Run: headless pygame with SDL's dummy video driver; simulated clock (each Clock.tick advances the game by its frame time, no real sleeping); random seed 0; keys injected as events and as key.get_pressed() state; no mouse input.
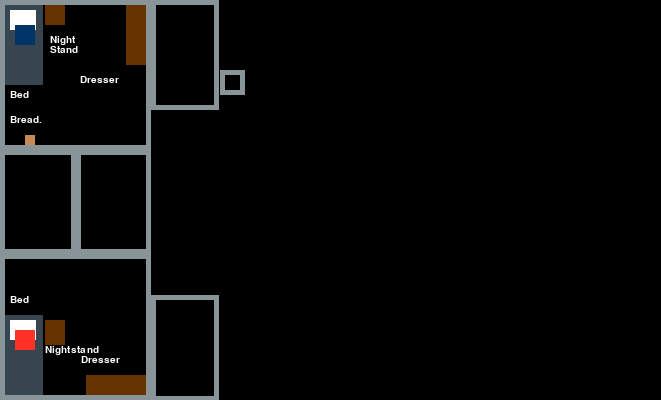
Frame 1 of 4 · flips 1–60 · no input
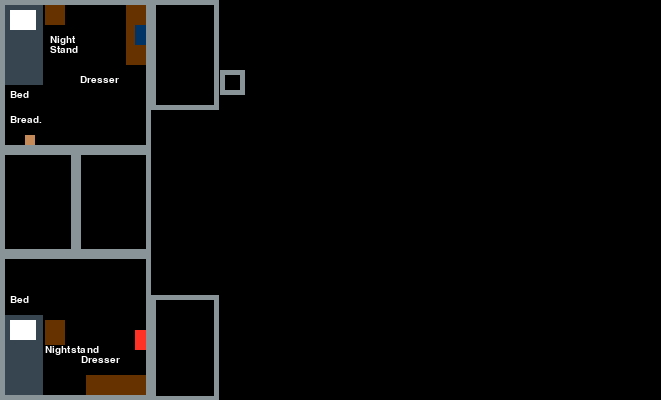
Frame 2 of 4 · flips 61–180 · tapped SPACE, RETURN · held RIGHT (→), D
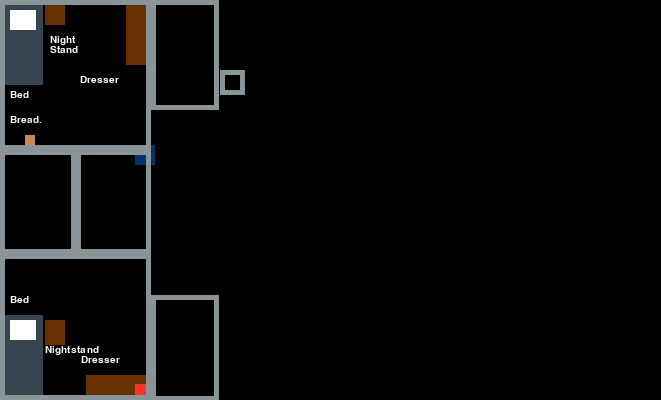
Frame 3 of 4 · flips 181–300 · held DOWN (↓), S
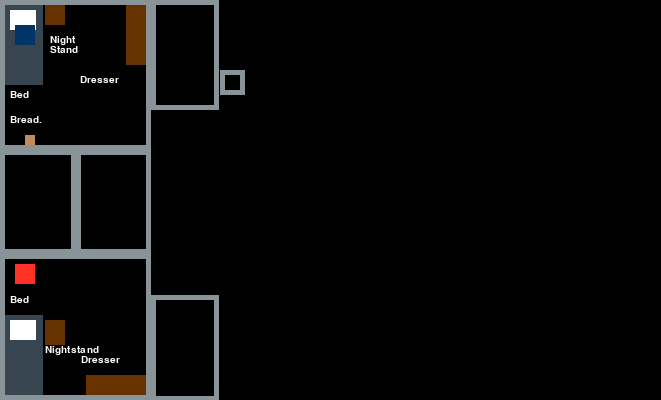
Frame 4 of 4 · flips 301–420 · held LEFT (←), A, UP (↑), W

The pygame program that drew these frames:

#----------------------------------------------------------------------------------------------------
# Imports The Pygame Library
# Download link: https://pypi.org/project/pygame/
# Created By The Python Community 
import pygame
from pygame import *
#----------------------------------------------------------------------------------------------------
# Some code used from user underscoreC on stack overflow
# Link: https://stackoverflow.com/questions/43179682/how-can-i-create-an-interactive-object-in-pygame
#----------------------------------------------------------------------------------------------------
# Some code used from online python game tutorial 
# Link to code: https://pastebin.com/embed_js/jB6k06hG
# Link to Video: https://www.youtube.com/watch?v=XGf2GcyHPhc&list=PLWKjhJtqVAbnqBxcdjVGgT3uVR10bzTEB&t=4734s
# Timestamp: (45:35)
#----------------------------------------------------------------------------------------------------

# Starts and keeps the code running 
pygame.init()
#defines how big the window is
pygame.init()


WIDTH = 661
HEIGHT = 400
Main = pygame.display.set_mode((WIDTH, HEIGHT))

#used to tell the program how many times to update AKA frames per second
clock = pygame.time.Clock()
#used to open and close the main loop
loop = False
# Creates and places character
x=100
y=50
class Player1:
    def __init__(self):
        self.speed = 2
        self.width = 16
        self.height = 16
        self.color = (0,51,102)
        self.rect = pygame.Rect(15,25, 20, 20,)

    def up(self):
        self.rect.y = max([self.rect.y - self.speed, 0])
        
    def down(self):
        self.rect.y = min([self.rect.y + self.speed, HEIGHT - self.height])
        
    def left(self):
        self.rect.x = max([self.rect.x - self.speed, 0])
        
    def right(self):
        self.rect.x = min([self.rect.x + self.speed, WIDTH - self.width])
        
    def draw(self):
        pygame.draw.rect(Main, self.color, self.rect)
class Player2:
    def __init__(self):
        self.speed = 2
        self.width = 16
        self.height = 16
        self.color = (255, 50, 37)
        self.rect = pygame.Rect(15,330, 20, 20)

    def up(self):
        self.rect.y = max([self.rect.y - self.speed, 0])
        
    def down(self):
        self.rect.y = min([self.rect.y + self.speed, HEIGHT - self.height])
        
    def left(self):
        self.rect.x = max([self.rect.x - self.speed, 0])
        
    def right(self):
        self.rect.x = min([self.rect.x + self.speed, WIDTH - self.width])
        
    def draw(self):
        pygame.draw.rect(Main, self.color, self.rect)
char1 = Player1()
char2 = Player2()


def dSR(surface,x,y,w,h): 
    pygame.draw.rect(surface, Bluegrey, (x,y,w,h),5)

#r1 deco
Bread = pygame.Rect(25,135,10,10)
Dresser1 = pygame.Rect(126, 5, 20, 60)
Nightstand1 = pygame.Rect(45, 5, 20, 20)
Bed1 = pygame.Rect(5, 5, 38, 80)
Pillow1 = pygame.Rect(10, 10, 26, 20)
#r2 deco
Dresser2 = pygame.Rect(86, 375, 60, 20)
Nightstand2 = pygame.Rect(45, 320, 20, 25)
Bed2 = pygame.Rect(5, 315, 38, 80)
Pillow2 = pygame.Rect(10, 320, 26, 20)
objects = [Dresser1,Nightstand1,Bed1,Pillow1,Bread]

# this is the main code part and everything that runs needs to be inside this loop to be shown on the screen
while not loop:
    for event in pygame.event.get():
        if event.type == pygame.QUIT:
            loop = True
    # this defines how the player moves
    pressed = pygame.key.get_pressed()
    if pressed[pygame.K_UP]:
        char1.up()
    if pressed[pygame.K_DOWN]:
        char1.down()
    if pressed[pygame.K_LEFT]:
        char1.left()
    if pressed[pygame.K_RIGHT]:
        char1.right()
    
    if pressed[pygame.K_w]:
        char2.up()
    if pressed[pygame.K_s]:
        char2.down()
    if pressed[pygame.K_a]:
        char2.left()
    if pressed[pygame.K_d]:
        char2.right()

    pygame.display.update()
    Main.fill((0, 0, 0))

    # this is an interesting piece of code as it is constantly updating the player by deleting it after it detects movement 
    # so while the player moves it creates a new player while the old player is left in its posistion creating a snake like entity
    # this prevents that from happening   

    # tells the program how to define certain colors used later
    brown = (102,51,0)
    grey = (54,69,79)
    white = (255,255,255)
    Bluegrey = (137, 148, 153)
    black = (0,0,0)
    bread = (198,137,88)
    # sets the font
    myfont = pygame.font.SysFont("monospace", 15)

    # Creates the labels for items or the text that appears on the screen
    # The Bread doesnt do anything and is there souly for my entertainment
#-----------------------------------------------------------------
    label = myfont.render("Bread.", 1, (255,255,255))
    Main.blit(label, (10, 115))
    label = myfont.render("Dresser", 1, (255,255,255))
    Main.blit(label, (80, 75))
    label = myfont.render("Night", 1, (255,255,255))
    Main.blit(label, (50, 35))
    label = myfont.render("Stand", 1, (255,255,255))
    Main.blit(label, (50, 45))
    label = myfont.render("Bed", 1, (255,255,255))
    Main.blit(label, (10, 90))
    label = myfont.render("Dresser", 1, (255,255,255))
    Main.blit(label, (81, 355))
    label = myfont.render("Nightstand", 1, (255,255,255))
    Main.blit(label, (45, 345))
    label = myfont.render("Bed", 1, (255,255,255))
    Main.blit(label, (10, 295))
#--------------------------------------------------------------
    pygame.draw.rect(Main,bread,Bread)
    # these actually place the items and player on the screen
    pygame.draw.rect(Main,brown,Dresser1)
    pygame.draw.rect(Main,brown,Nightstand1)
    pygame.draw.rect(Main,grey,Bed1)
    pygame.draw.rect(Main,white,Pillow1)
    # this is for the walls and to help me code these
#room2 
    pygame.draw.rect(Main,brown,Dresser2)
    pygame.draw.rect(Main,brown,Nightstand2)
    pygame.draw.rect(Main,grey,Bed2)
    pygame.draw.rect(Main,white,Pillow2)
#--------------------------------------------------------------
    char2.draw()
    char1.draw()
#---------------------------------------------------------------
    #up
    #Bedroom
    dSR(Main,0,0,151,150)
    #Bathroom
    dSR(Main,151,0,68,110)
    #Closet (Right)
    dSR(Main,76,150,75,104)
    #Cabnet
    dSR(Main,220,70,25,25)
#----------------------------------------------------------------
    #down
    #Bedroom
    dSR(Main,0,254,151,146)
    #Bathroom
    dSR(Main,151,295,68,106)
    #Closet (Left)
    dSR(Main,0,150,76,104)
    #Cabnet
    dSR(Main,220,70,25,25)
    
#    for rect in objects:
#        if char1.colliderect(rect) or char2.colliderect(rect):
#            if rect == Bread:
#                print("bread")
#            elif rect == Dresser:
#                print("Dresser")
#            elif rect == Nightstand:
#                print("Nightstand")
#            elif rect == Bed:
#                print("Bed")
#            elif rect == Pillow:
#                print("Pillow")
    pygame.display.flip()
    # This specifies how many times the window updates per second
    clock.tick(60)
